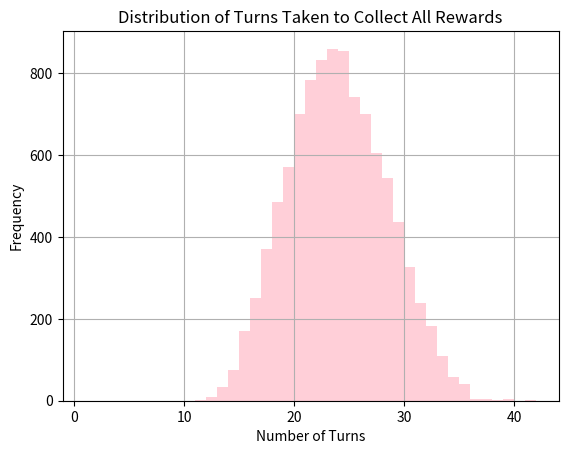

Write Python code to recreate this figure.
def LostRacersSwag() -> int:
    """
    Simulates a gacha event for Hill Climb Racing 2 where the player has a chance to roll for 12 random rewards.
    """
    import random

    # Initialize the sky rock balance
    sky_rock_balance = 0
    # Initialize the turn counter
    turn = 0
    # Initialize the list to keep track of collected rewards
    collected_rewards = []

    # Main loop to collect rewards until all 12 are collected
    # The loop continues until the collected_rewards list contains all integers from 1 to 12
    while not verify(collected_rewards):

        n = random.randint(1, 1000)
        turn += 1

        # Determine the reward based on the random number. Get skyrocks from duplicates
        if n <= 50:
            # 5 % chance to get reward 1
            if 1 in collected_rewards:
                sky_rock_balance += 100
            else:
                collected_rewards.append(1)
        elif n <= 130:
            # 8 % chance to get reward 2
            if 2 in collected_rewards:
                sky_rock_balance += 60
            else:
                collected_rewards.append(2)
        elif n <= 180:
            # 5 % chance to get reward 3
            if 3 in collected_rewards:
                sky_rock_balance += 100
            else:
                collected_rewards.append(3)
        elif n <= 280:
            # 10 % chance to get reward 4
            if 4 in collected_rewards:
                sky_rock_balance += 50
            else:
                collected_rewards.append(4)
        elif n <= 350:
            # 7 % chance to get reward 5
            if 5 in collected_rewards:
                sky_rock_balance += 70
            else:
                collected_rewards.append(5)
        elif n <= 375:
            # 2.5 % chance to get reward 6
            if 6 in collected_rewards:
                sky_rock_balance += 200
            else:
                collected_rewards.append(6)
        elif n <= 525:
            # 15 % chance to get reward 7
            if 7 in collected_rewards:
                sky_rock_balance += 30
            else:
                collected_rewards.append(7)
        elif n <= 555:
            # 3 % chance to get reward 8
            if 8 in collected_rewards:
                sky_rock_balance += 170
            else:
                collected_rewards.append(8)
        elif n <= 655:
            # 10 % chance to get reward 9
            if 9 in collected_rewards:
                sky_rock_balance += 50
            else:
                collected_rewards.append(9)
        elif n <= 745:
            # 9 % chance to get reward 10
            if 10 in collected_rewards:
                sky_rock_balance += 60
            else:
                collected_rewards.append(10)
        elif n <= 925:
            # 18 % chance to get reward 11
            if 11 in collected_rewards:
                sky_rock_balance += 30
            else:
                collected_rewards.append(11)
        elif n <= 1000:
            # 7.5% chance to get reward 12
            if 12 in collected_rewards:
                sky_rock_balance += 70
            else:
                collected_rewards.append(12)

        # Spending skyrocks for non-collected rewards
        # If the player has enough sky rocks, they can buy the rewards directly
        if 6 not in collected_rewards and sky_rock_balance >= 400:
            collected_rewards.append(6)
            sky_rock_balance -= 400
        if 8 not in collected_rewards and sky_rock_balance >= 300:
            collected_rewards.append(8)
            sky_rock_balance -= 300
        if 1 not in collected_rewards and sky_rock_balance >= 200:
            collected_rewards.append(1)
            sky_rock_balance -= 200
        if 3 not in collected_rewards and sky_rock_balance >= 180:
            collected_rewards.append(3)
            sky_rock_balance -= 180
        if 12 not in collected_rewards and sky_rock_balance >= 140:
            collected_rewards.append(12)
            sky_rock_balance -= 140
        if 5 not in collected_rewards and sky_rock_balance >= 120:
            collected_rewards.append(5)
            sky_rock_balance -= 120
        if 2 not in collected_rewards and sky_rock_balance >= 110:
            collected_rewards.append(2)
            sky_rock_balance -= 110
        if 10 not in collected_rewards and sky_rock_balance >= 110:
            collected_rewards.append(10)
            sky_rock_balance -= 110
        if 9 not in collected_rewards and sky_rock_balance >= 100:
            collected_rewards.append(9)
            sky_rock_balance -= 100
        if 4 not in collected_rewards and sky_rock_balance >= 90:
            collected_rewards.append(4)
            sky_rock_balance -= 90
        if 7 not in collected_rewards and sky_rock_balance >= 50:
            collected_rewards.append(7)
            sky_rock_balance -= 50
        if 11 not in collected_rewards and sky_rock_balance >= 50:
            collected_rewards.append(11)
            sky_rock_balance -= 50
            
    # Return the number of turns taken to collect all rewards
    return turn

def verify(l : list) -> bool:
    """
    Verifies if the list contains all integers from 1 to 12.
    Args:
        l (list): The list to check.
        item (str): The item to verify.
    
    Returns:
        bool: True if the list contains all integers from 1 to 12, False otherwise.
    """
    return all(i in l for i in range(1, 13))

def gems_cost(spins : int, one_spin : int, five_spins : int) -> int:
    """
    Calculates the total cost in gems for the given number of spins.
    Args:
        spins (int): The number of spins.
        one_spin (int): The cost of a single spin.
        five_spins (int): The cost of a five-spin bundle.
    Returns:
        int: The total cost in gems.
    """
    total_cost = 0
    while spins > 0:
        if spins >= 5:
            total_cost += five_spins
            spins -= 5
        else:
            total_cost += one_spin * spins
            spins = 0
    return total_cost

def simulation_stats():
    import matplotlib.pyplot as plt

    # Run multiple simulations and collect data
    num_simulations = 10000
    results = [LostRacersSwag() for _ in range(num_simulations)]

    # Print the average number of turns taken
    average_turns = sum(results) / num_simulations
    print(f"Average turns taken to collect all rewards: {average_turns}")

    # Print the maximum number of turns taken
    max_turns = max(results)
    print(f"Maximum turns taken to collect all rewards: {max_turns}")

    # Print the minimum number of turns taken
    min_turns = min(results)
    print(f"Minimum turns taken to collect all rewards: {min_turns}")

    # Print the average gem cost
    average_gem_cost = gems_cost(round(average_turns, 0), 200, 900)
    print(f"Average gem cost for {average_turns} turns: {average_gem_cost}")

    # Plotting the results
    plt.hist(results, bins=range(1, max(results) + 1), alpha=0.75, color='pink')
    plt.title("Distribution of Turns Taken to Collect All Rewards")
    plt.xlabel("Number of Turns")
    plt.ylabel("Frequency")
    plt.grid(True)
    plt.show()
    
if __name__ == "__main__":
    print("Running Lost Racer's Swag Simulation...")
    simulation_stats()
